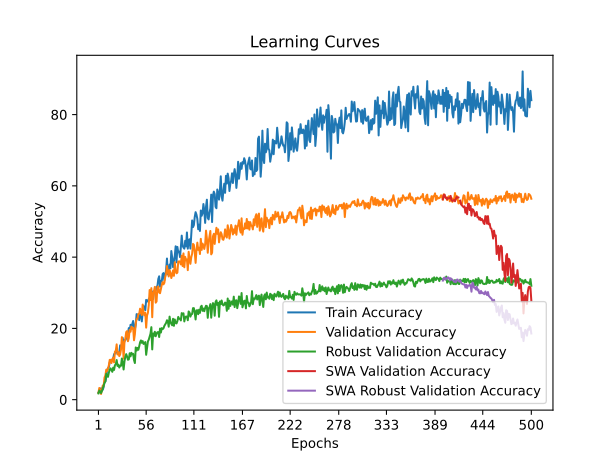

The table this chart was drawn from, first rows:
time; train_accuracy; train_loss; valid_accuracy; valid_loss; valid_accuracy_robust; valid_accuracy_swa; valid_accuracy_robust_swa
28,5207; 2,0168; 4,0291; 1,9504; 3,9137; 1,7549; 1,9504; 1,7549
57,6275; 2,2606; 3,8938; 3,2801; 4,0025; 2,5554; 3,2801; 2,5554
86,3217; 2,7482; 3,9120; 2,7482; 4,5980; 2,3091; 2,7482; 2,3091
114,7062; 3,2137; 4,0010; 1,5957; 5,4972; 1,8473; 1,5957; 1,8473
143,3623; 2,5709; 4,1186; 2,9255; 6,6591; 2,4323; 2,9255; 2,4323
171,5326; 2,8147; 4,3285; 3,9894; 6,8908; 3,2020; 3,9894; 3,2020
198,8573; 3,5461; 4,1052; 3,9007; 3,8410; 4,0948; 3,9007; 4,0948
226,5403; 5,1418; 3,9250; 6,2057; 3,7067; 4,7106; 6,2057; 4,7106
254,2775; 5,1197; 3,8232; 6,8262; 4,6051; 5,1416; 6,8262; 5,1416
281,6663; 6,2722; 3,7761; 8,4220; 3,8245; 7,2660; 8,4220; 7,2660
309,0279; 8,3333; 3,7211; 8,0674; 3,7881; 6,8966; 8,0674; 6,8966
336,9984; 8,8431; 3,7106; 8,6879; 3,5434; 6,4039; 8,6879; 6,4039
366,0448; 9,0869; 3,6850; 9,6631; 6,7528; 7,5739; 9,6631; 7,5739
393,5455; 10,5053; 3,6651; 11,1702; 3,5111; 8,4667; 11,1702; 8,4667
421,5939; 10,8599; 3,6596; 11,1702; 5,1498; 8,7746; 11,1702; 8,7746
449,0815; 11,1702; 3,6552; 10,2837; 3,5019; 8,2512; 10,2837; 8,2512
477,5563; 10,9707; 3,6133; 11,3475; 4,1146; 7,8202; 11,3475; 7,8202
504,9673; 11,4362; 3,6246; 11,7908; 3,4503; 8,9901; 11,7908; 8,9901
532,4576; 12,7660; 3,5800; 10,4610; 3,5666; 8,3436; 10,4610; 8,3436
561,1405; 12,9433; 3,6053; 13,4752; 3,4507; 9,6675; 13,4752; 9,6675
589,6813; 13,4973; 3,5713; 13,7411; 3,4200; 9,9446; 13,7411; 9,9446
618,7774; 13,8741; 3,5524; 15,5142; 3,2983; 11,1145; 15,5142; 11,1145
647,4308; 12,8768; 3,5768; 12,6773; 3,3749; 9,4520; 12,6773; 9,4520
675,6907; 12,8103; 3,5900; 13,3865; 3,4511; 9,8214; 13,3865; 9,8214
704,9661; 13,1649; 3,5884; 12,2340; 3,6037; 9,0209; 12,2340; 9,0209
734,1898; 15,2482; 3,5106; 12,6773; 3,2986; 9,5443; 12,6773; 9,5443
762,3606; 15,0266; 3,5333; 14,0957; 4,1246; 9,5135; 14,0957; 9,5135
790,1349; 15,2926; 3,5097; 17,5532; 3,2459; 11,5456; 17,5532; 11,5456
819,9098; 17,3094; 3,4673; 15,9574; 3,3329; 10,3448; 15,9574; 10,3448
848,7861; 14,8715; 3,5469; 11,5248; 3,4995; 8,4667; 11,5248; 8,4667
876,7866; 16,7553; 3,4794; 16,1348; 3,8991; 10,7451; 16,1348; 10,7451
905,6278; 16,6667; 3,5038; 17,1099; 3,3431; 12,0690; 17,1099; 12,0690
933,7165; 17,1764; 3,4500; 18,9716; 3,5275; 12,7771; 18,9716; 12,7771
960,8815; 17,7527; 3,4593; 19,2376; 3,2073; 12,0998; 19,2376; 12,0998
990,2750; 18,6392; 3,4126; 16,4007; 3,2427; 11,2069; 16,4007; 11,2069
1019,0408; 20,0798; 3,4104; 17,2872; 3,2202; 11,2993; 17,2872; 11,2993
1048,3520; 19,3041; 3,4108; 19,5922; 3,1164; 13,0234; 19,5922; 13,0234
1076,6000; 21,0106; 3,3671; 19,0603; 3,1551; 12,1613; 19,0603; 12,1613
1104,5385; 20,1020; 3,3670; 20,4787; 3,6452; 13,1466; 20,4787; 13,1466
1132,3897; 21,2323; 3,3822; 19,8582; 3,0714; 12,7155; 19,8582; 12,7155
1162,5675; 22,0745; 3,3446; 20,1241; 3,8193; 12,8695; 20,1241; 12,8695
1192,2739; 20,5895; 3,3856; 16,6667; 3,3189; 11,1145; 16,6667; 11,1145
1220,5123; 19,8138; 3,3972; 18,3511; 3,2783; 10,2833; 18,3511; 10,2833
1251,3083; 21,0328; 3,3687; 21,4539; 3,1693; 14,6552; 21,4539; 14,6552
1278,7552; 24,0027; 3,2984; 22,6064; 3,0258; 13,7623; 22,6064; 13,7623
1305,9661; 23,0718; 3,3379; 22,6950; 2,9727; 14,5320; 22,6950; 14,5320
1335,6985; 23,9583; 3,3008; 24,0248; 3,4681; 14,0086; 24,0248; 14,0086
1363,5220; 22,3183; 3,3503; 24,1135; 3,2060; 14,9631; 24,1135; 14,9631
1390,9377; 24,5346; 3,2859; 25,5319; 2,9393; 16,1022; 25,5319; 16,1022
1420,6409; 24,2021; 3,3027; 24,4681; 2,9598; 16,6256; 24,4681; 16,6256
1448,4391; 21,9637; 3,3478; 23,7589; 2,9432; 15,9483; 23,7589; 15,9483
1476,5859; 24,5124; 3,2631; 26,6844; 2,9683; 16,4409; 26,6844; 16,4409
1505,3913; 26,2855; 3,2316; 24,4681; 3,0547; 15,6404; 24,4681; 15,6404
1533,1073; 25,8200; 3,2218; 23,6702; 2,8907; 15,7635; 23,6702; 15,7635
1561,0187; 25,0887; 3,2568; 24,3794; 3,1331; 16,1638; 24,3794; 16,1638
1591,1141; 27,9920; 3,1306; 20,2128; 3,2308; 12,5924; 20,2128; 12,5924
1619,7934; 27,5044; 3,2058; 23,5816; 3,0433; 14,4397; 23,5816; 14,4397
1647,6724; 27,8369; 3,1824; 24,3794; 2,8952; 16,3177; 24,3794; 16,3177
1678,0966; 28,2137; 3,1672; 26,5071; 2,8095; 16,8411; 26,5071; 16,8411
1711,0958; 28,5461; 3,0704; 30,7624; 2,6807; 17,7032; 30,7624; 17,7032
... 440 more rows
